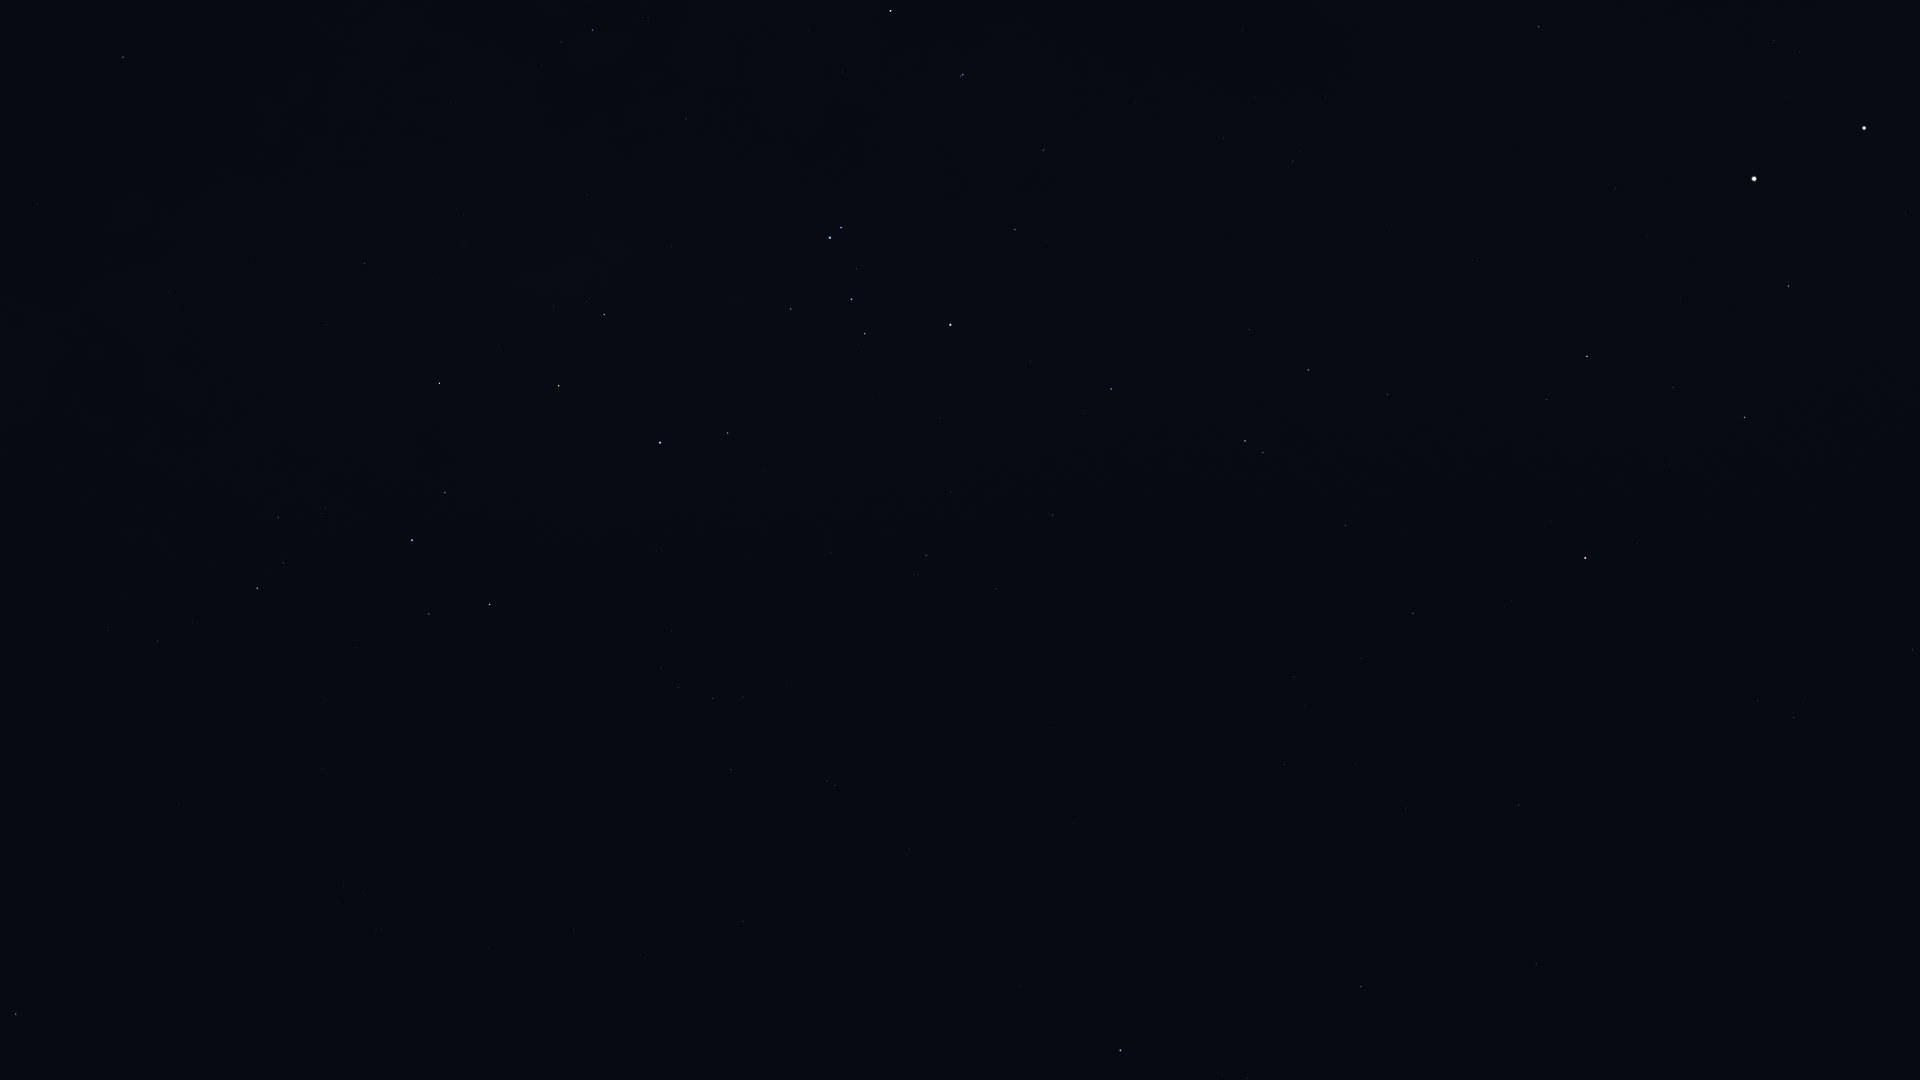

The table this chart was drawn from, first rows:
Star_ID, Name, X, Y
68702, Hadar, 1864, 128
71681, Toliman, 1754, 179
71683, Rigil Kentaurus, 1754, 179
71908, HIP 71908, 1789, 286
72370, HIP 72370, 1912, 650
74395, HIP 74395, 1539, 27
74824, HIP 74824, 1616, 188
74946, HIP 74946, 1745, 417
75323, HIP 75323, 1606, 211
76351, Karaka, 1872, 703
77952, HIP 77952, 1587, 356
78639, HIP 78639, 1326, 96
79509, HIP 79509, 1391, 225
80000, HIP 80000, 1293, 161
80582, HIP 80582, 1223, 138
81065, HIP 81065, 1794, 718
81852, HIP 81852, 1758, 701
82273, Atria, 1585, 558
82363, HIP 82363, 1388, 394
82396, Larawag, 891, 11
82514, Xamidimura, 963, 75
82545, Pipirima, 961, 76
82671, HIP 82671, 1045, 148
83081, HIP 83081, 1308, 370
83547, Rapeto, 1036, 201
84143, HIP 84143, 1015, 229
84405, Guniibuu, 648, 18
84787, Inquill, 1108, 330
85258, HIP 85258, 1245, 441
85267, HIP 85267, 1263, 452
85696, Lesath, 841, 228
85727, HIP 85727, 1345, 525
85755, HIP 85755, 542, 65
85792, HIP 85792, 1111, 389
85927, Shaula, 830, 238
86228, Sargas, 950, 325
86796, Cervantes, 1130, 455
86929, HIP 86929, 1413, 613
87072, HIP 87072, 587, 194
87261, Fuyue, 791, 309
88048, HIP 88048, 123, 57
88414, Pincoya, 567, 282
88635, Alnasl, 604, 314
88670, HIP 88670, 67, 86
88714, HIP 88714, 1053, 515
88866, HIP 88866, 1361, 658
89341, Polis, 364, 263
89931, Kaus Media, 559, 386
90004, Alasia, 119, 222
90098, HIP 90098, 1294, 677
90185, Kaus Australis, 660, 443
90422, HIP 90422, 926, 555
90496, Kaus Borealis, 439, 383
90568, HIP 90568, 996, 589
90595, HIP 90595, 169, 292
90887, HIP 90887, 771, 526
91792, HIP 91792, 1519, 805
91875, HIP 91875, 721, 568
92609, HIP 92609, 1285, 764
92761, Ainalrami, 325, 508
... 31 more rows
